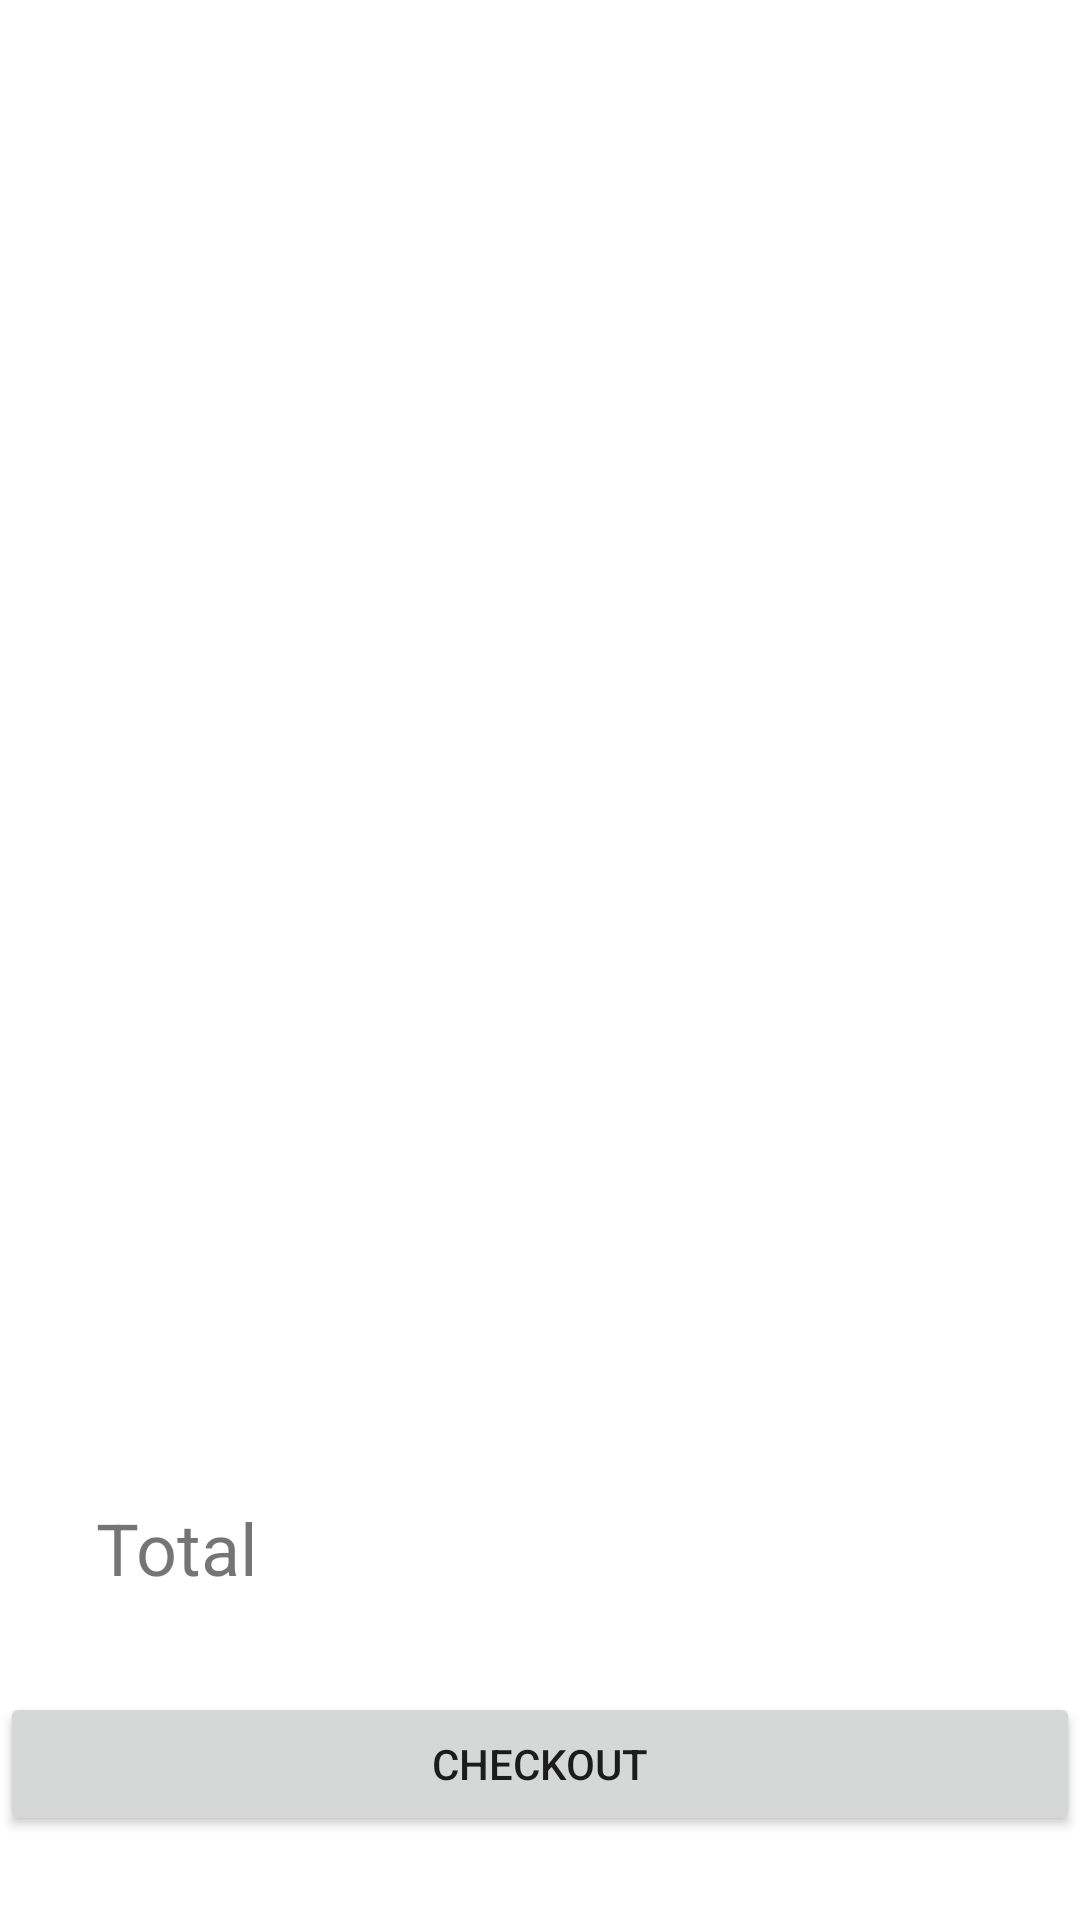

Layout XML and referenced resources for this Android screen:
<!-- AndroidManifest.xml: application theme Theme.MyFakeStore -->
<!-- res/layout/activity_checkout.xml -->
<?xml version="1.0" encoding="utf-8"?>
<layout xmlns:android="http://schemas.android.com/apk/res/android"
    xmlns:app="http://schemas.android.com/apk/res-auto"
    xmlns:tools="http://schemas.android.com/tools">

    <data>

    </data>

    <androidx.constraintlayout.widget.ConstraintLayout
        android:layout_width="match_parent"
        android:layout_height="match_parent"
        tools:context=".CheckoutActivity">

        <androidx.recyclerview.widget.RecyclerView
            android:id="@+id/rvCart"
            android:layout_width="match_parent"
            android:layout_height="wrap_content"
            app:layout_constraintBottom_toTopOf="@+id/editTextNumber"
            app:layout_constraintEnd_toEndOf="parent"
            app:layout_constraintStart_toStartOf="parent"
            app:layout_constraintTop_toTopOf="parent" />

        <TextView
            android:id="@+id/txTotal"
            android:layout_width="wrap_content"
            android:layout_height="wrap_content"
            android:layout_marginStart="16dp"
            android:layout_marginBottom="16dp"
            android:padding="16dp"
            android:text="Total"
            android:textSize="24sp"
            app:layout_constraintBottom_toBottomOf="parent"
            app:layout_constraintStart_toStartOf="parent"
            app:layout_constraintTop_toTopOf="@+id/editTextNumber"
            app:layout_constraintVertical_bias="0.0" />

        <TextView
            android:id="@+id/editTextNumber"
            android:layout_width="wrap_content"
            android:layout_height="wrap_content"
            android:layout_marginEnd="16dp"
            android:layout_marginBottom="92dp"
            android:ems="10"
            android:padding="16dp"
            android:paddingBottom="16dp"
            android:textSize="24sp"
            app:layout_constraintBottom_toBottomOf="parent"
            app:layout_constraintEnd_toEndOf="parent"
            app:layout_constraintHorizontal_bias="1.0"
            app:layout_constraintStart_toEndOf="@+id/txTotal"
            tools:ignore="TextViewEdits" />

        <Button
            android:id="@+id/button"
            android:layout_width="match_parent"
            android:layout_height="wrap_content"
            android:layout_marginTop="16dp"
            android:text="@string/checkout"
            app:layout_constraintEnd_toEndOf="parent"
            app:layout_constraintStart_toStartOf="parent"
            app:layout_constraintTop_toBottomOf="@+id/editTextNumber" />
    </androidx.constraintlayout.widget.ConstraintLayout>
</layout>
<!-- resources referenced by this layout -->
<resources>
  <string name="checkout">Checkout</string>
  <style name="Theme.MyFakeStore" parent="Theme.MaterialComponents.DayNight.DarkActionBar">
          
          <item name="colorPrimary">@color/purple_500</item>
          <item name="colorPrimaryVariant">@color/purple_700</item>
          <item name="colorOnPrimary">@color/white</item>
          
          <item name="colorSecondary">@color/teal_200</item>
          <item name="colorSecondaryVariant">@color/teal_700</item>
          <item name="colorOnSecondary">@color/black</item>
          
          <item name="android:statusBarColor" tools:targetApi="l">?attr/colorPrimaryVariant</item>
          
      </style>
  <!-- not gathered from this repository: default colours our renderer supplied (Android Studio template values) -->
  <color name="purple_500">#FF6200EE</color>
  <color name="purple_700">#FF3700B3</color>
  <color name="teal_200">#FF03DAC5</color>
  <color name="teal_700">#FF018786</color>
  <color name="black">#FF000000</color>
  <color name="white">#FFFFFFFF</color>
</resources>
